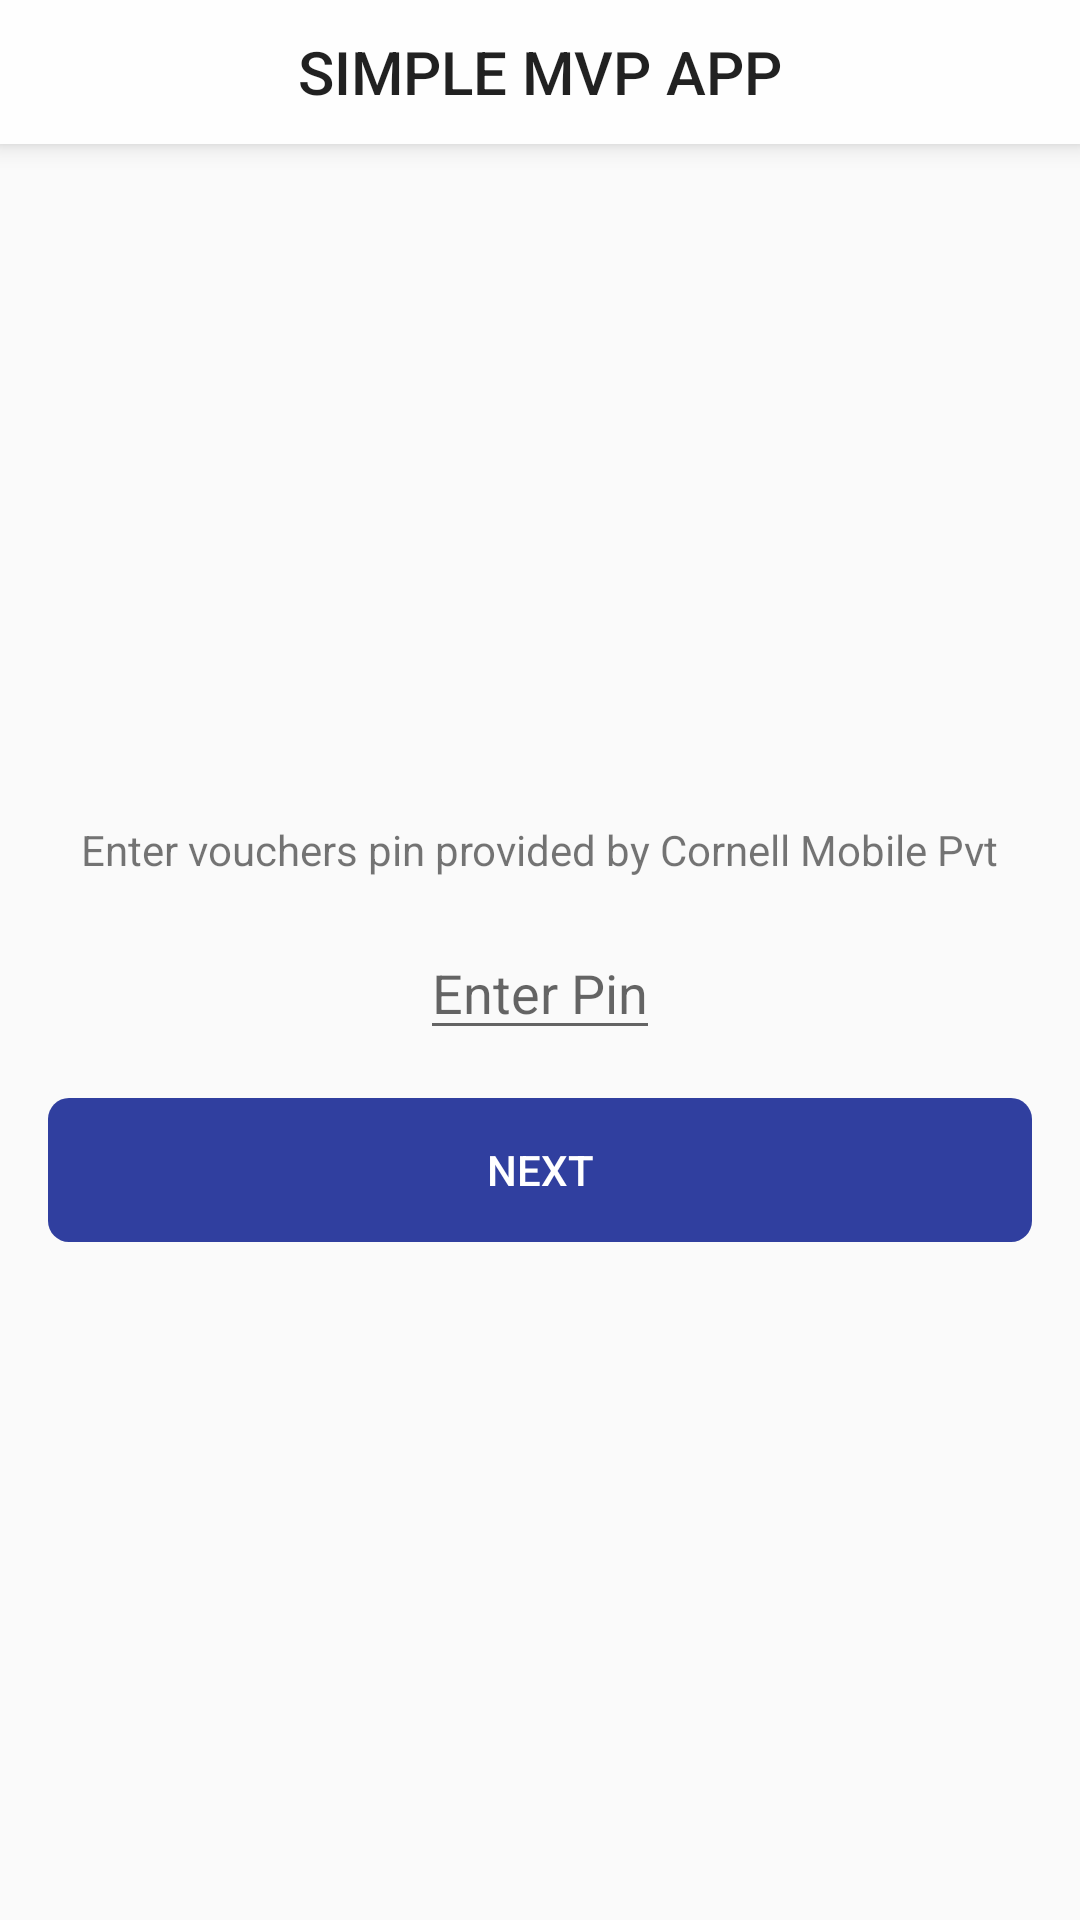

This screen was rendered from an Android layout file. Write that file and the resources it references.
<!-- AndroidManifest.xml: application theme AppTheme -->
<!-- res/layout/activity_home.xml -->
<?xml version="1.0" encoding="utf-8"?>
<LinearLayout xmlns:android="http://schemas.android.com/apk/res/android"
    xmlns:app="http://schemas.android.com/apk/res-auto"
    xmlns:tools="http://schemas.android.com/tools"
    android:layout_width="match_parent"
    android:layout_height="match_parent"
    tools:context="pk.net.now.cornellmobileapp.ui.home.HomeActivity"
    android:orientation="vertical">

    <include layout="@layout/app_toobar"/>

    <LinearLayout
        android:layout_width="match_parent"
        android:layout_height="match_parent"
        android:orientation="vertical"
        android:gravity="center"
        android:padding="@dimen/activity_horizontal_margin"
        >

        <TextView
            android:layout_width="wrap_content"
            android:layout_height="wrap_content"
            android:text="Enter vouchers pin provided by Cornell Mobile Pvt"/>

        <EditText
            android:layout_marginTop="@dimen/activity_vertical_margin"
            android:id="@+id/pin"
            android:layout_width="wrap_content"
            android:layout_height="wrap_content"
            android:maxLength="4"
            android:inputType="number"
            android:hint="Enter Pin" />

        <Button
            android:id="@+id/buttonNext"
            android:layout_marginTop="@dimen/activity_horizontal_margin"
            android:layout_width="match_parent"
            android:layout_height="wrap_content"
            android:text="Next"
            style="@style/AppButton"/>

    </LinearLayout>

</LinearLayout>
<!-- res/layout/app_toobar.xml (included above) -->
<?xml version="1.0" encoding="utf-8"?>
<android.support.v7.widget.Toolbar xmlns:android="http://schemas.android.com/apk/res/android"
    android:id="@+id/toolbar"
    android:elevation="5dp"
    android:layout_width="match_parent"
    android:layout_height="@dimen/toolbar_size"
    android:background="#fefefe">

    <TextView
        android:id="@+id/toolbarTitle"
        android:layout_width="wrap_content"
        android:layout_height="wrap_content"
        android:gravity="center"
        android:layout_gravity="center"
        android:textAllCaps="true"
        android:text="@string/app_name"
        style="@style/TextAppearance.AppCompat.Widget.ActionBar.Title"/>

</android.support.v7.widget.Toolbar>
<!-- resources referenced by this layout -->
<resources>
  <dimen name="activity_horizontal_margin">16dp</dimen>
  <dimen name="activity_vertical_margin">16dp</dimen>
  <dimen name="toolbar_size">48dp</dimen>
  <string name="app_name">Simple MVP App</string>
  <style name="AppButton" parent="@style/Base.Widget.AppCompat.Button.Borderless.Colored">
          
          <item name="android:background">@drawable/btn_bg</item>
          <item name="android:textColor">@android:color/white</item>
      </style>
  <style name="AppTheme" parent="Theme.AppCompat.Light.NoActionBar">
          
          <item name="colorPrimary">@color/colorPrimary</item>
          <item name="colorPrimaryDark">@color/colorPrimaryDark</item>
          <item name="colorAccent">@color/colorAccent</item>
      </style>
  <!-- drawable btn_bg (drawable) -->
  <?xml version="1.0" encoding="UTF-8"?>
  <shape xmlns:android="http://schemas.android.com/apk/res/android">
      <solid android:color="@color/colorPrimaryDark"/>
  
      <padding android:left="1dp"
          android:top="1dp"
          android:right="1dp"
          android:bottom="1dp" />
  
      <corners android:bottomRightRadius="7dp"
          android:bottomLeftRadius="7dp"
          android:topLeftRadius="7dp"
          android:topRightRadius="7dp" />
  </shape>
  <color name="colorPrimary">#3F51B5</color>
  <color name="colorPrimaryDark">#303F9F</color>
  <color name="colorAccent">#5267da</color>
</resources>
